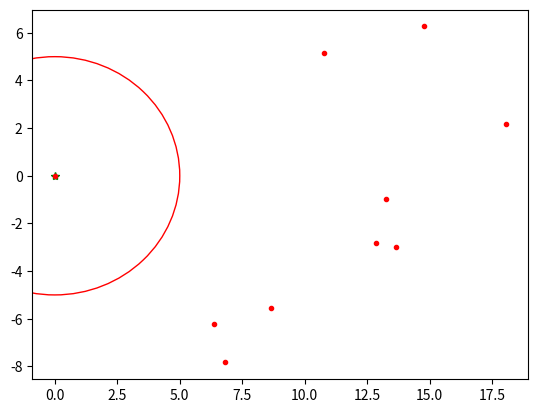

This chart was generated by the following Python code: (Note: this script raises an exception after producing the figure.)
import numpy as np
import matplotlib.pyplot as plt
import scipy as sp
from numpy import random as ran



#--------------------
#tau_scatter
#Returns the possible optical depth to the next scattering depth
#INPUT: none
#Returns: tau_s
def tau_scatter():
    p = ran.uniform(0,1)
    tau_s = -np.log(p)
    return tau_s

#-------------------
#phi-to-xy
#Returns xy coordinates based on given angle
#NOTE: add to prev xy value to get new position
#INPUT:
#    distance: path length xi of the ray
#    phi: the angle at whish the ray is cast
#Returns:
#    x,y: xy values corresponding to the change in position

def phitoxy(dist,phi):

    x = dist*np.cos(phi)
    y = dist*np.sin(phi)
    return x,y




'''
Plotting functions
'''
#---------------------
#drawArrow
#    Draws an arrow representing the path and direction between 2 points
#input A,B, axis
#    A,B: 2 points with the form [x,y] coordinates
#    axis: the axis that you want to draw said arrow on
#returns: none
def drawArrow(A, B, axis):
    axis.arrow(A[0], A[1], B[0] - A[0], B[1] - A[1],
              head_width=0.2, length_includes_head=True)
    return

#---------------------
#drawAllArrows
#Draws all the arrows of the path
#input: X,Y,axis
#   X,Y: 1-D Arrays of same size, containing series of x,y coordinates with matching indices
#   axis: axis you want these drawn on
#returns: none
def drawAllArrows(X,Y,axis):
    for i in xrange(len(X)-1):
        A = np.array([X[i],Y[i]])
        B = np.array([X[i+1],Y[i+1]])
        drawArrow(A,B,axis)
    return







'''
Pseudocode steps
1) Get initial point position and cloud info
2) generate tau of ray
3) Sample xi (path length) from tau
4) Calculate new angle of scatter
5) calculate new position and advance the ray
6) repeat 2-5 until ray reaches cloud boundary ( num trajectories=N)
7) repeat 2-6 for M rays
8) Calculate mean relative intensity at A(initial point)

A   : Observor placement point (const)
khat: Direction of ray - uniformly distributed over 4pi sr
N: Number of directions
M: Number of samplings of each direction



'''

#-------------
#init
#Initializes all initial values
#returns:
#   A : Point of observer
#   M : Samplings/direction
#   N : Number of directions
#   I0: Initial intensity of ray
#   R : Radius of circle from from A
#   w : Albedo of the gas
#
def init():
    Ax = 0.0
    Ay = 0.0
    A = np.array([Ax,Ay])
    M = 10
    N = 90
    I0 = 100.
    R = 5.
    w = 0.5

    return A,M,N,I0,R,w

def main():

    A,M,N,I0,R,w = init()


    #Generate testing points
    X = np.linspace(0,10,num=10)
    Y = np.linspace(-10,0,num=10)
    X[:] = 10*ran.random(10)[:]+X[:]
    Y[:] = 10*ran.random(10)[:]+Y[:]
    X[0] = A[0]
    Y[0] = A[1]
    #Plotting the final points
    fig1 = plt.figure(1)
    ax1 = fig1.add_subplot(111)

    circle = plt.Circle(A, R, color='r', fill=False)
    ax1.add_artist(circle)

    ax1.plot(X[0],Y[0],'g*')
    ax1.plot(X,Y,'r.')
    drawAllArrows(X,Y,ax1)

    plt.show()


main()
